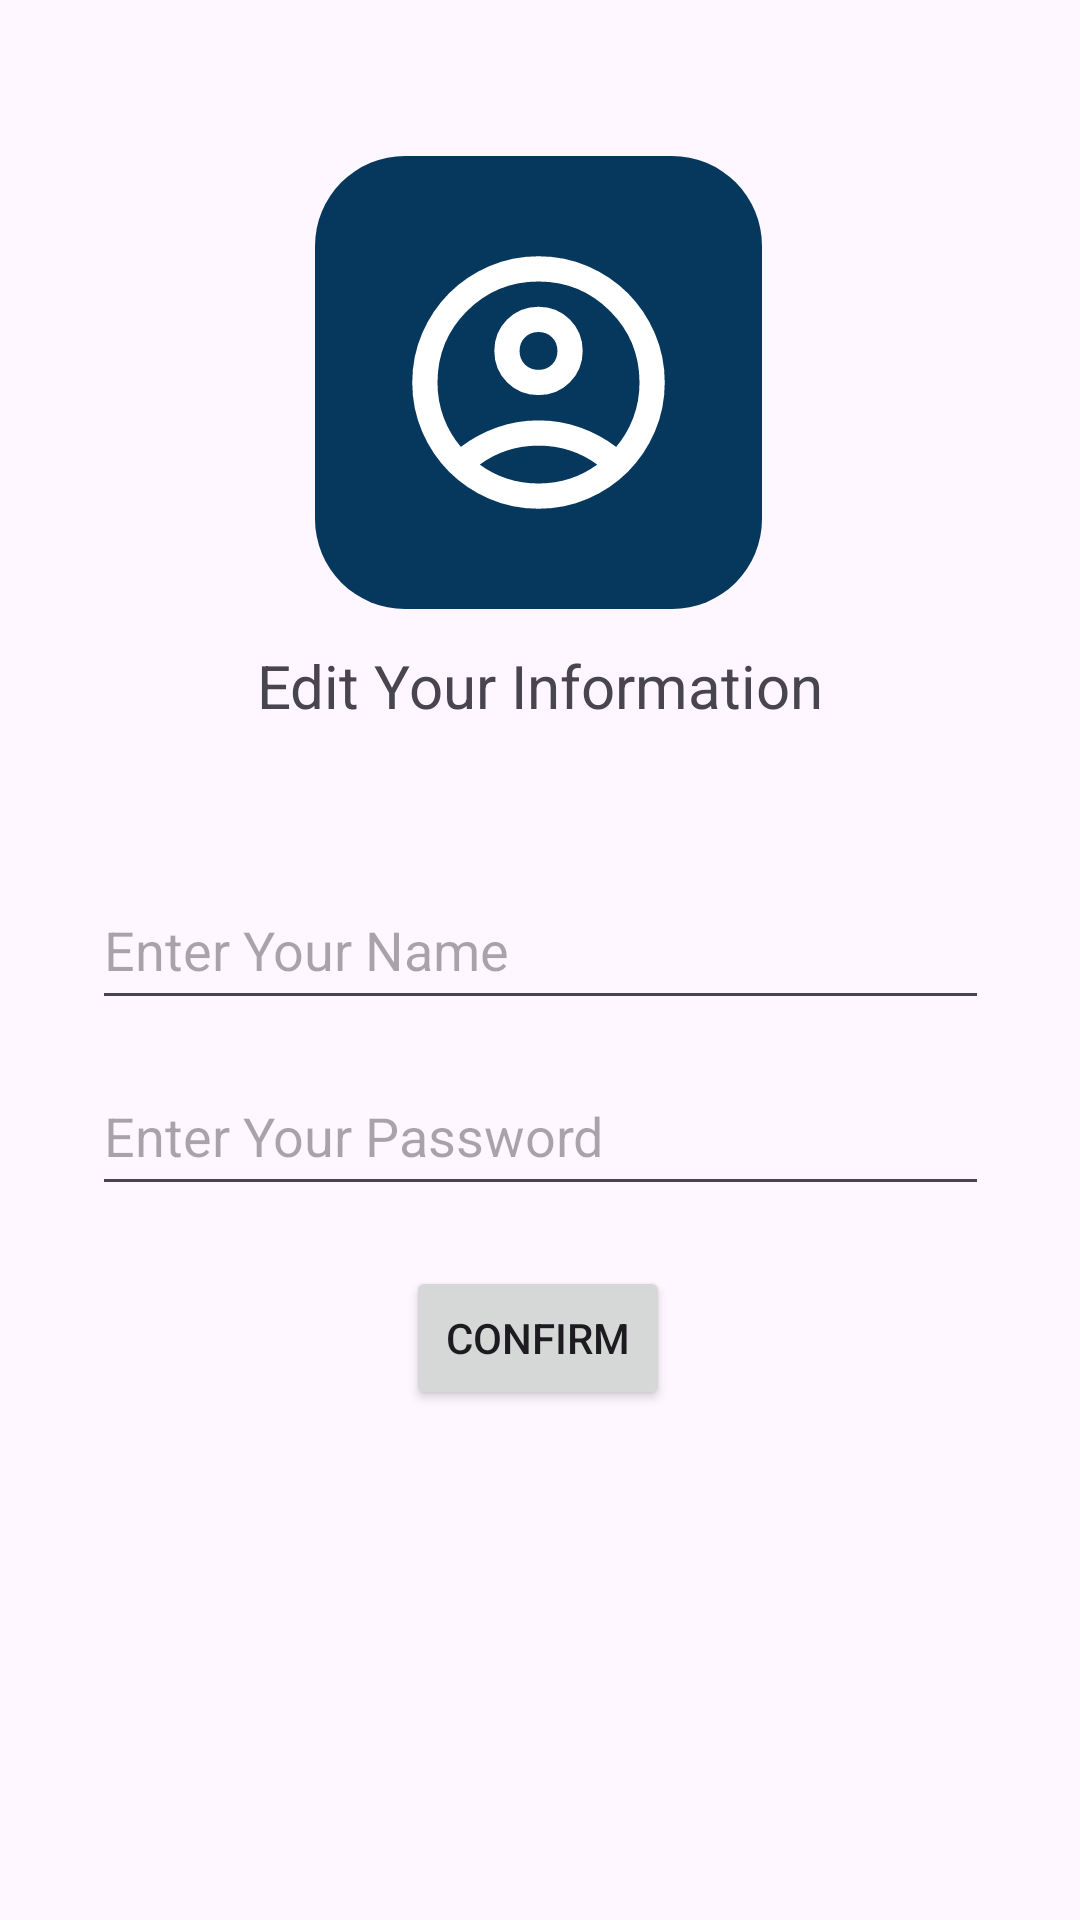

Write the Android layout XML for this screen, with the resource values it uses.
<!-- AndroidManifest.xml: application theme Theme.NitChattingApp -->
<!-- res/layout/activity_profile_page.xml -->
<?xml version="1.0" encoding="utf-8"?>
<androidx.constraintlayout.widget.ConstraintLayout xmlns:android="http://schemas.android.com/apk/res/android"
    xmlns:app="http://schemas.android.com/apk/res-auto"
    xmlns:tools="http://schemas.android.com/tools"
    android:id="@+id/main"
    android:layout_width="match_parent"
    android:layout_height="match_parent"
    tools:context=".ProfilePage">

    <androidx.constraintlayout.widget.ConstraintLayout
        android:id="@+id/constraintLayout"
        android:layout_width="149dp"
        android:layout_height="151dp"
        android:layout_marginTop="52dp"
        android:background="@drawable/chat_bubble"
        android:backgroundTint="#06385D"
        app:layout_constraintEnd_toEndOf="parent"
        app:layout_constraintHorizontal_bias="0.497"
        app:layout_constraintStart_toStartOf="parent"
        app:layout_constraintTop_toTopOf="parent">

        <ImageView
            android:id="@+id/imageView5"
            android:layout_width="105dp"
            android:layout_height="101dp"
            android:backgroundTint="#3F51B5"
            android:outlineAmbientShadowColor="#FF0000"
            app:layout_constraintBottom_toBottomOf="parent"
            app:layout_constraintEnd_toEndOf="parent"
            app:layout_constraintHorizontal_bias="0.5"
            app:layout_constraintStart_toStartOf="parent"
            app:layout_constraintTop_toTopOf="parent"
            app:layout_constraintVertical_bias="0.5"
            app:srcCompat="@drawable/outline_account_circle_24" />
    </androidx.constraintlayout.widget.ConstraintLayout>

    <TextView
        android:id="@+id/textView4"
        android:layout_width="wrap_content"
        android:layout_height="wrap_content"
        android:layout_marginTop="12dp"
        android:text="Edit Your Information"
        android:textSize="20sp"
        app:layout_constraintEnd_toEndOf="parent"
        app:layout_constraintStart_toStartOf="parent"
        app:layout_constraintTop_toBottomOf="@+id/constraintLayout" />

    <EditText
        android:id="@+id/edit_user_name"
        android:layout_width="299dp"
        android:layout_height="50dp"
        android:layout_marginTop="48dp"
        android:ems="10"
        android:hint="Enter Your Name"
        android:inputType="text"
        app:layout_constraintEnd_toEndOf="parent"
        app:layout_constraintStart_toStartOf="parent"
        app:layout_constraintTop_toBottomOf="@+id/textView4" />

    <EditText
        android:id="@+id/edit_password"
        android:layout_width="299dp"
        android:layout_height="50dp"
        android:layout_marginTop="12dp"
        android:ems="10"
        android:hint="Enter Your Password"
        android:inputType="textPassword"
        app:layout_constraintEnd_toEndOf="parent"
        app:layout_constraintStart_toStartOf="parent"
        app:layout_constraintTop_toBottomOf="@+id/edit_user_name" />

    <Button
        android:id="@+id/btn_profile_confirm"
        android:layout_width="wrap_content"
        android:layout_height="wrap_content"
        android:layout_marginTop="20dp"
        android:text="Confirm"
        app:layout_constraintEnd_toEndOf="parent"
        app:layout_constraintHorizontal_bias="0.498"
        app:layout_constraintStart_toStartOf="parent"
        app:layout_constraintTop_toBottomOf="@+id/edit_password" />
</androidx.constraintlayout.widget.ConstraintLayout>
<!-- resources referenced by this layout -->
<resources>
  <!-- drawable chat_bubble (drawable) -->
  <?xml version="1.0" encoding="utf-8"?>
  <selector xmlns:android="http://schemas.android.com/apk/res/android">
  <item>
      <shape>
          <solid android:color="#B9FFF4"/>
          <corners android:radius="30dp"/>
      </shape>
  </item>
  </selector>
  <!-- drawable outline_account_circle_24 (drawable) -->
  <vector xmlns:android="http://schemas.android.com/apk/res/android" android:height="24dp" android:tint="#FFFFFF" android:viewportHeight="960" android:viewportWidth="960" android:width="24dp">
        
      <path android:fillColor="@android:color/white" android:pathData="M234,684Q285,645 348,622.5Q411,600 480,600Q549,600 612,622.5Q675,645 726,684Q761,643 780.5,591Q800,539 800,480Q800,347 706.5,253.5Q613,160 480,160Q347,160 253.5,253.5Q160,347 160,480Q160,539 179.5,591Q199,643 234,684ZM380.5,479.5Q340,439 340,380Q340,321 380.5,280.5Q421,240 480,240Q539,240 579.5,280.5Q620,321 620,380Q620,439 579.5,479.5Q539,520 480,520Q421,520 380.5,479.5ZM480,880Q397,880 324,848.5Q251,817 197,763Q143,709 111.5,636Q80,563 80,480Q80,397 111.5,324Q143,251 197,197Q251,143 324,111.5Q397,80 480,80Q563,80 636,111.5Q709,143 763,197Q817,251 848.5,324Q880,397 880,480Q880,563 848.5,636Q817,709 763,763Q709,817 636,848.5Q563,880 480,880ZM580,784.5Q627,769 666,740Q627,711 580,695.5Q533,680 480,680Q427,680 380,695.5Q333,711 294,740Q333,769 380,784.5Q427,800 480,800Q533,800 580,784.5ZM523,423Q540,406 540,380Q540,354 523,337Q506,320 480,320Q454,320 437,337Q420,354 420,380Q420,406 437,423Q454,440 480,440Q506,440 523,423ZM480,380Q480,380 480,380Q480,380 480,380Q480,380 480,380Q480,380 480,380Q480,380 480,380Q480,380 480,380Q480,380 480,380Q480,380 480,380ZM480,740Q480,740 480,740Q480,740 480,740Q480,740 480,740Q480,740 480,740Q480,740 480,740Q480,740 480,740Q480,740 480,740Q480,740 480,740Z"/>
      
  </vector>
  <style name="Theme.NitChattingApp" parent="Base.Theme.NitChattingApp" />
  <style name="Base.Theme.NitChattingApp" parent="Theme.Material3.DayNight.NoActionBar">
          
          
      </style>
</resources>
